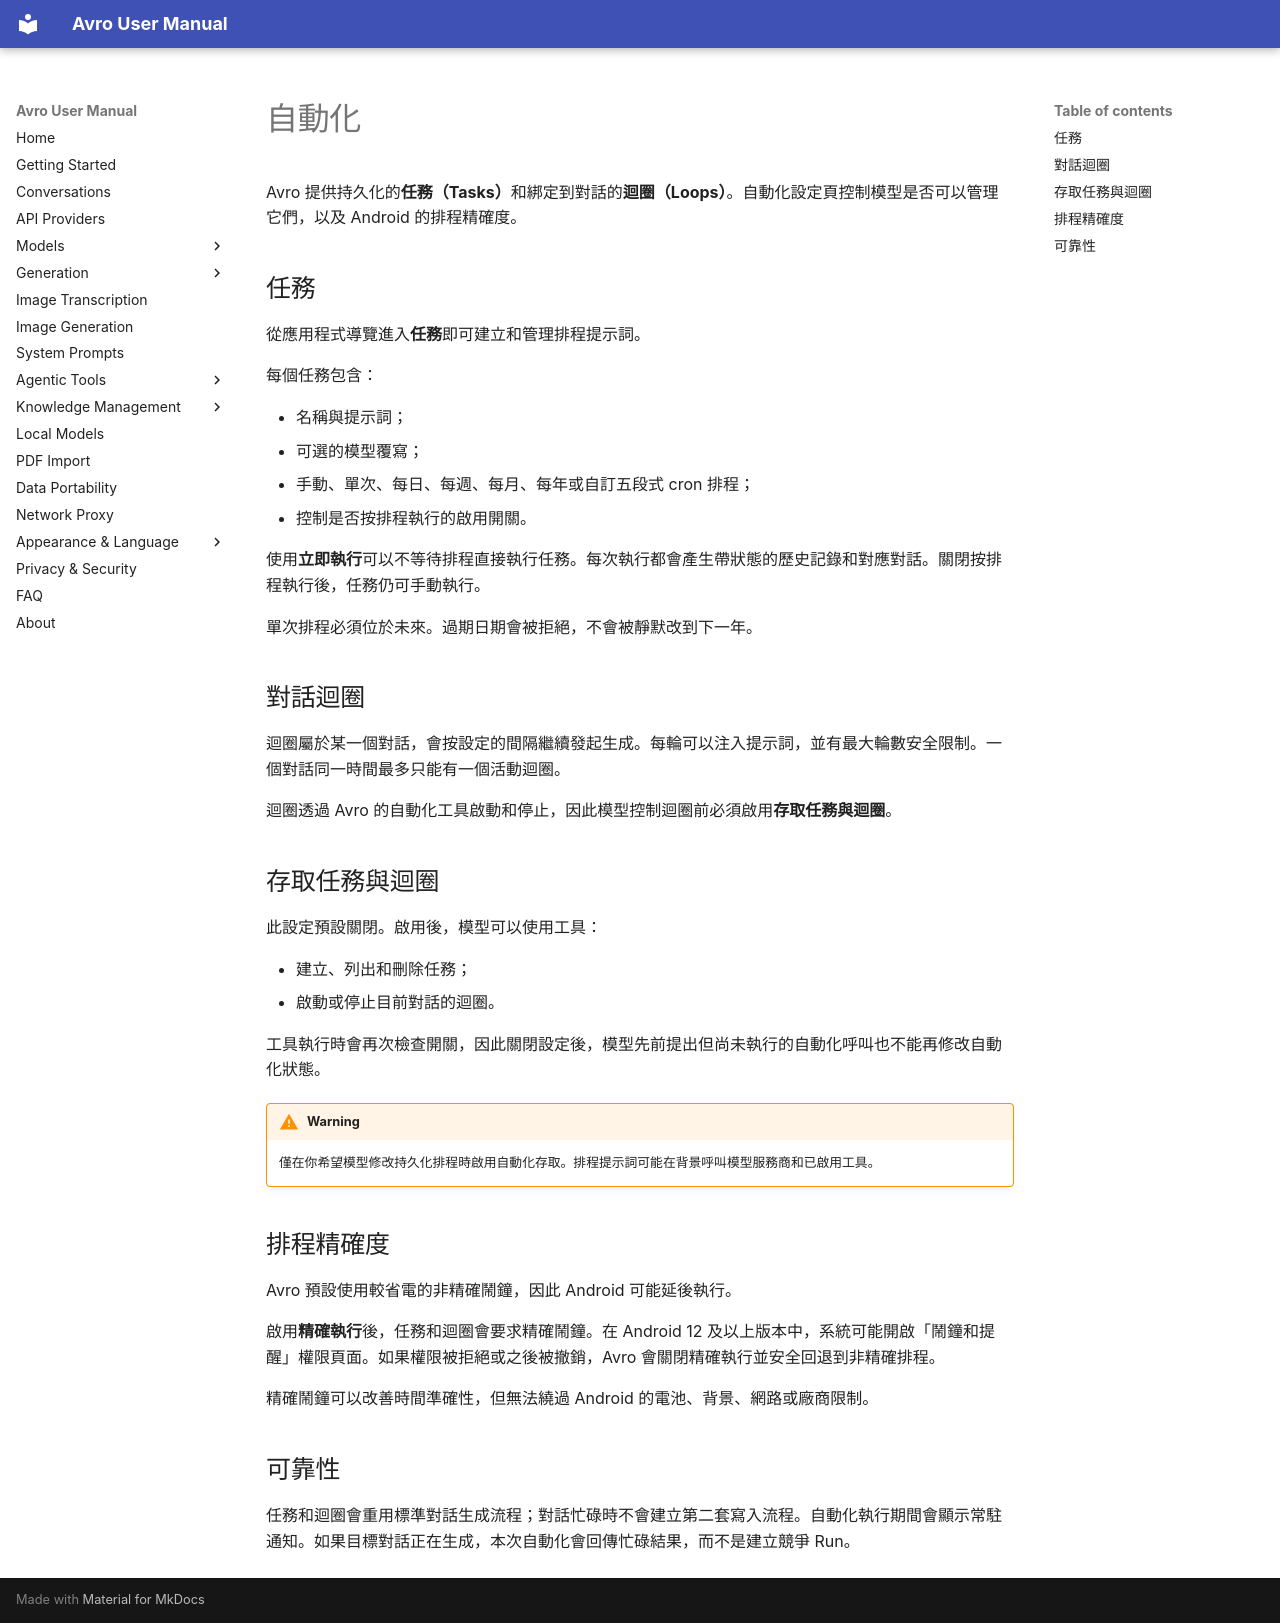

repository: Aymendjmax/Avro-ai · page: zh-Hant/automation/index.html · generator: mkdocs

# 自動化

Avro 提供持久化的**任務（Tasks）**和綁定到對話的**迴圈（Loops）**。自動化設定頁控制模型是否可以管理它們，以及 Android 的排程精確度。

## 任務

從應用程式導覽進入**任務**即可建立和管理排程提示詞。

每個任務包含：

- 名稱與提示詞；
- 可選的模型覆寫；
- 手動、單次、每日、每週、每月、每年或自訂五段式 cron 排程；
- 控制是否按排程執行的啟用開關。

使用**立即執行**可以不等待排程直接執行任務。每次執行都會產生帶狀態的歷史記錄和對應對話。關閉按排程執行後，任務仍可手動執行。

單次排程必須位於未來。過期日期會被拒絕，不會被靜默改到下一年。

## 對話迴圈

迴圈屬於某一個對話，會按設定的間隔繼續發起生成。每輪可以注入提示詞，並有最大輪數安全限制。一個對話同一時間最多只能有一個活動迴圈。

迴圈透過 Avro 的自動化工具啟動和停止，因此模型控制迴圈前必須啟用**存取任務與迴圈**。

## 存取任務與迴圈

此設定預設關閉。啟用後，模型可以使用工具：

- 建立、列出和刪除任務；
- 啟動或停止目前對話的迴圈。

工具執行時會再次檢查開關，因此關閉設定後，模型先前提出但尚未執行的自動化呼叫也不能再修改自動化狀態。

!!! warning
    僅在你希望模型修改持久化排程時啟用自動化存取。排程提示詞可能在背景呼叫模型服務商和已啟用工具。

## 排程精確度

Avro 預設使用較省電的非精確鬧鐘，因此 Android 可能延後執行。

啟用**精確執行**後，任務和迴圈會要求精確鬧鐘。在 Android 12 及以上版本中，系統可能開啟「鬧鐘和提醒」權限頁面。如果權限被拒絕或之後被撤銷，Avro 會關閉精確執行並安全回退到非精確排程。

精確鬧鐘可以改善時間準確性，但無法繞過 Android 的電池、背景、網路或廠商限制。

## 可靠性

任務和迴圈會重用標準對話生成流程；對話忙碌時不會建立第二套寫入流程。自動化執行期間會顯示常駐通知。如果目標對話正在生成，本次自動化會回傳忙碌結果，而不是建立競爭 Run。
